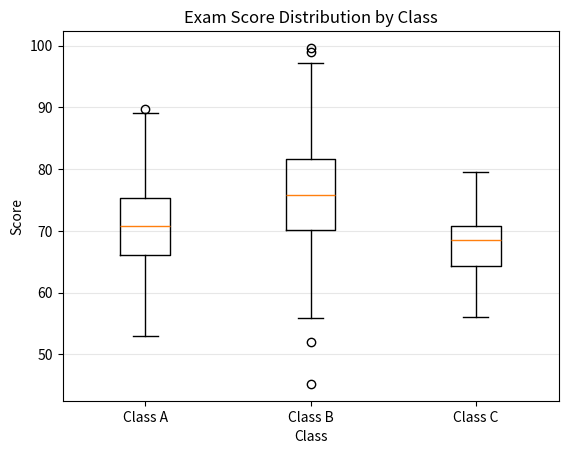

The script that saved this image:
import matplotlib.pyplot as plt
import numpy as np

# Compare the distribution of scores across three classes
np.random.seed(10)
class_a = np.random.normal(70, 8, 100)
class_b = np.random.normal(75, 10, 100)
class_c = np.random.normal(68, 5, 100)

plt.boxplot([class_a, class_b, class_c], tick_labels=["Class A", "Class B", "Class C"])
plt.title("Exam Score Distribution by Class")
plt.xlabel("Class")
plt.ylabel("Score")
plt.grid(axis="y", alpha=0.3)
plt.show()
